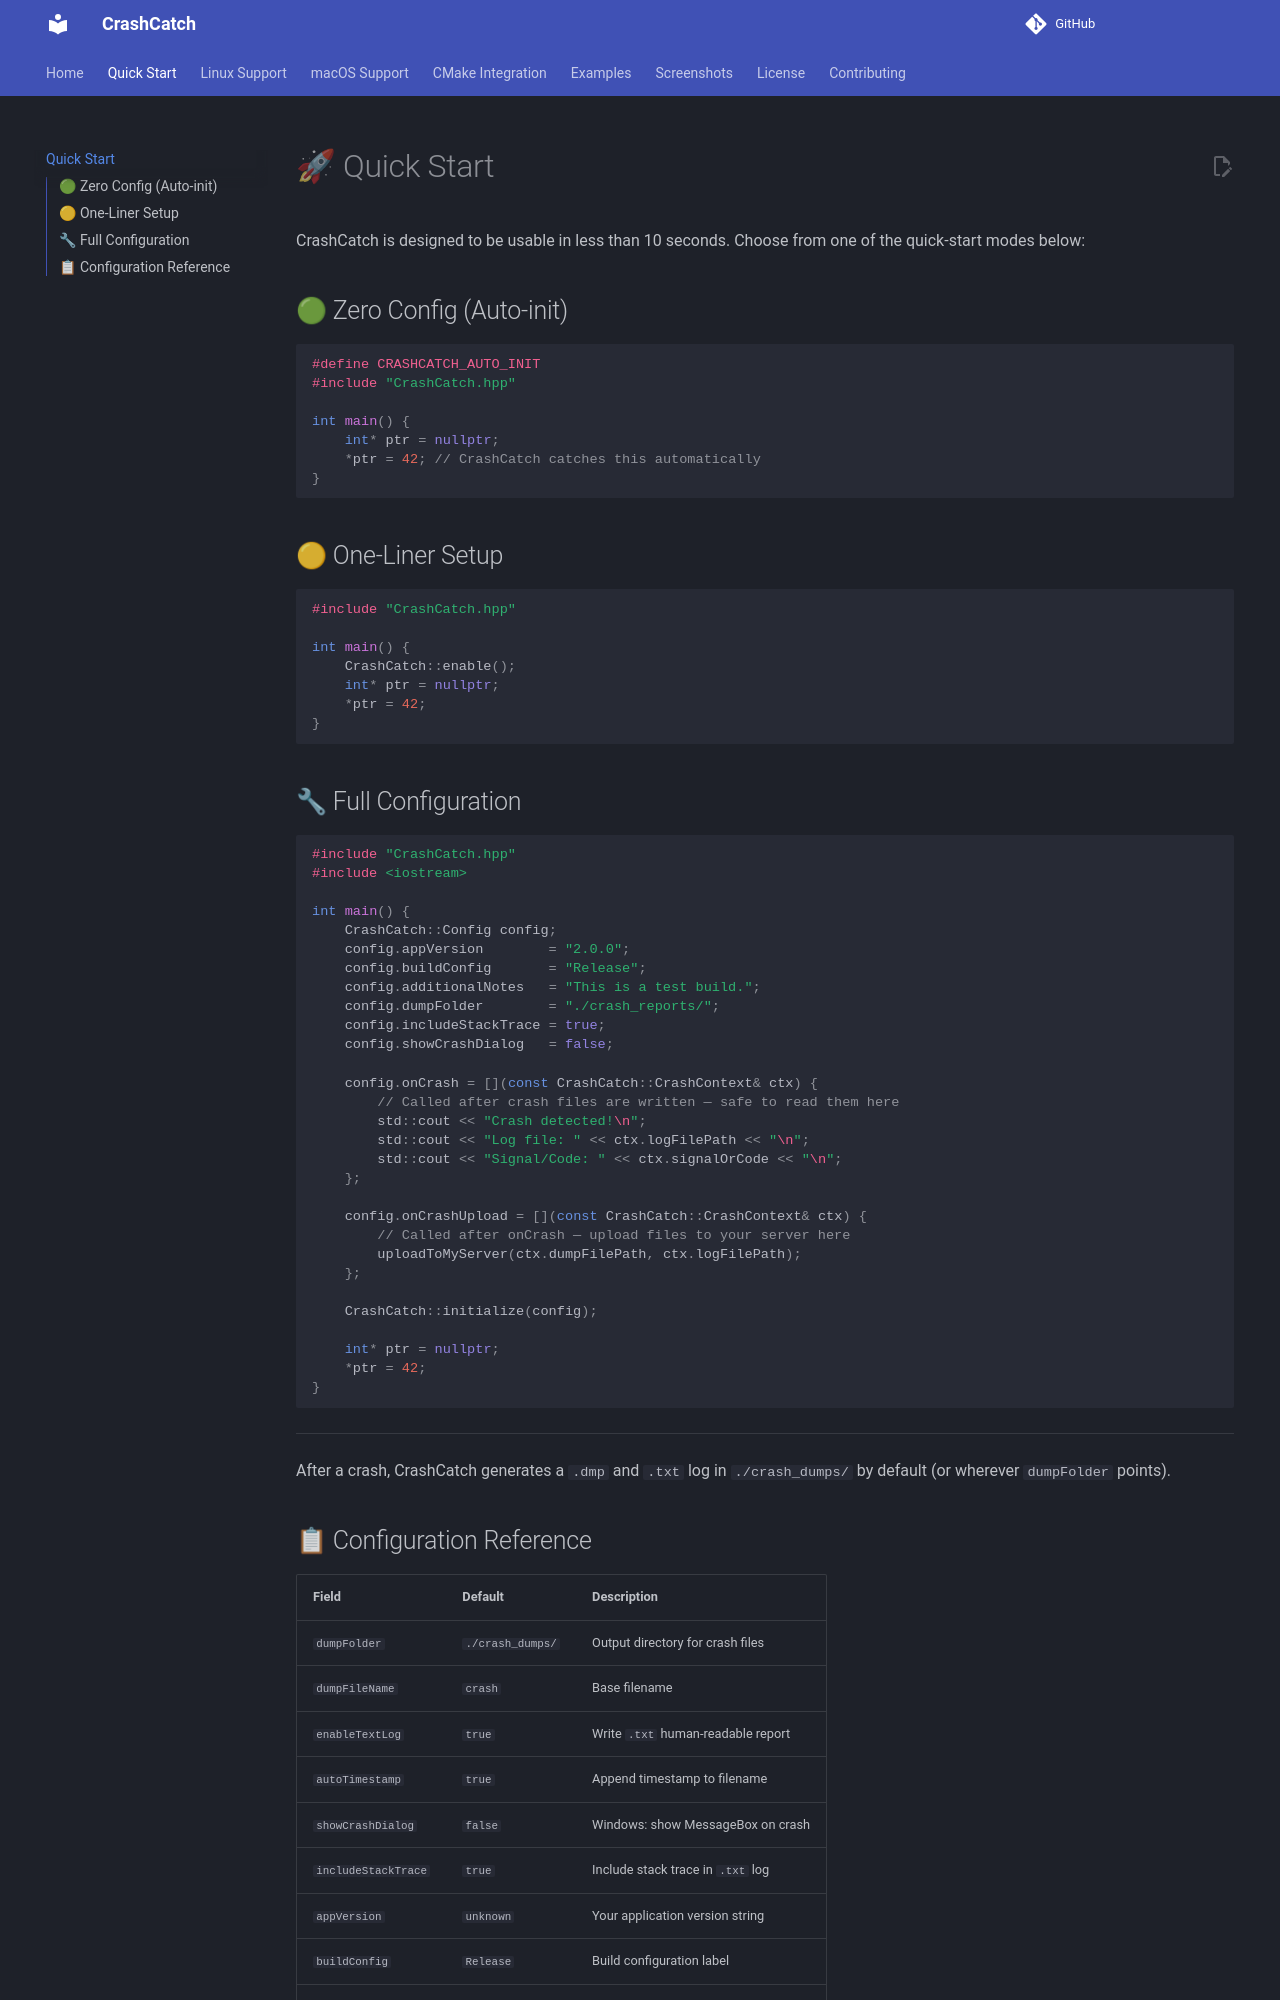

repository: keithpotz/CrashCatch · page: quickstart/index.html · generator: mkdocs

# 🚀 Quick Start

CrashCatch is designed to be usable in less than 10 seconds. Choose from one of the quick-start modes below:

## 🟢 Zero Config (Auto-init)
```cpp
#define CRASHCATCH_AUTO_INIT
#include "CrashCatch.hpp"

int main() {
    int* ptr = nullptr;
    *ptr = 42; // CrashCatch catches this automatically
}
```

## 🟡 One-Liner Setup
```cpp
#include "CrashCatch.hpp"

int main() {
    CrashCatch::enable();
    int* ptr = nullptr;
    *ptr = 42;
}
```

## 🔧 Full Configuration
```cpp
#include "CrashCatch.hpp"
#include <iostream>

int main() {
    CrashCatch::Config config;
    config.appVersion        = "2.0.0";
    config.buildConfig       = "Release";
    config.additionalNotes   = "This is a test build.";
    config.dumpFolder        = "./crash_reports/";
    config.includeStackTrace = true;
    config.showCrashDialog   = false;

    config.onCrash = [](const CrashCatch::CrashContext& ctx) {
        // Called after crash files are written — safe to read them here
        std::cout << "Crash detected!\n";
        std::cout << "Log file: " << ctx.logFilePath << "\n";
        std::cout << "Signal/Code: " << ctx.signalOrCode << "\n";
    };

    config.onCrashUpload = [](const CrashCatch::CrashContext& ctx) {
        // Called after onCrash — upload files to your server here
        uploadToMyServer(ctx.dumpFilePath, ctx.logFilePath);
    };

    CrashCatch::initialize(config);

    int* ptr = nullptr;
    *ptr = 42;
}
```

---

After a crash, CrashCatch generates a `.dmp` and `.txt` log in `./crash_dumps/` by default (or wherever `dumpFolder` points).
